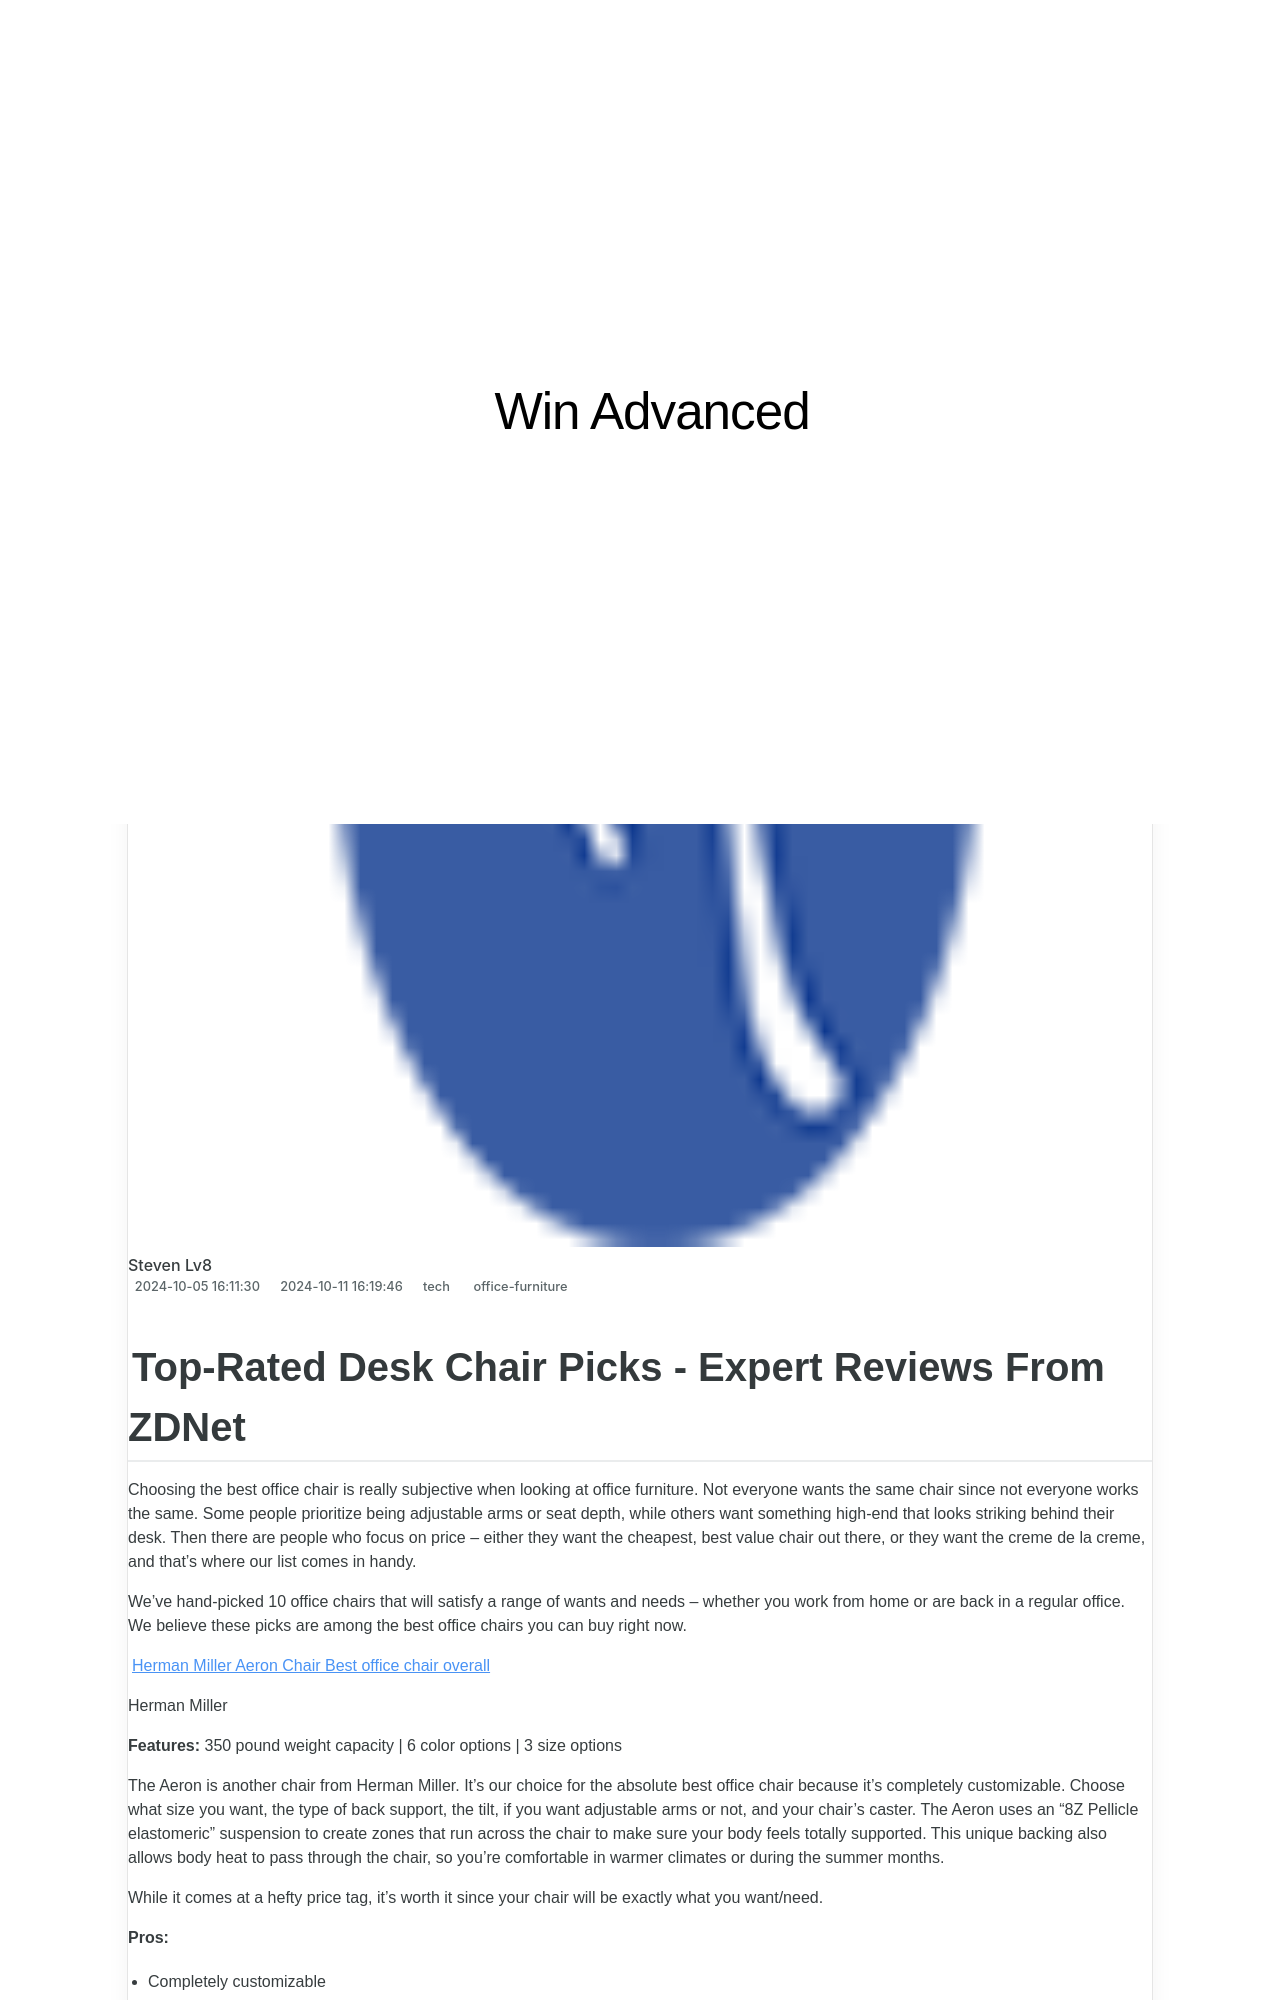

repository: techidaily/site-win-advanced · page: top-rated-desk-chair-picks-expert-reviews-from-zdnet/index.html · generator: jekyll

---
title: Top-Rated Desk Chair Picks - Expert Reviews From ZDNet
date: 2024-10-05T16:11:30.904Z
updated: 2024-10-11T16:19:46.712Z
tags:
  - office-furniture
categories:
  - tech
thumbnail: https://thmb.techidaily.com/858d049547f59eac162cc6b5d9eb7989714fa411349a02f09dbf44dd53eeb23e.jpg
---
